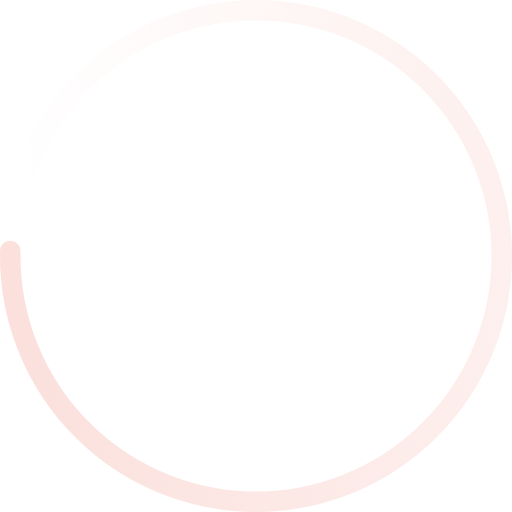
t = 0.00 s
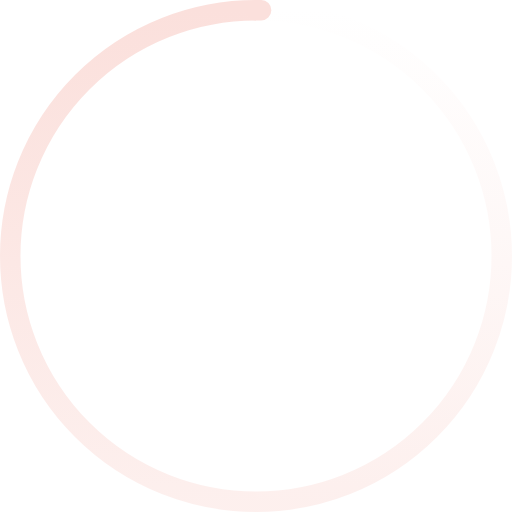
t = 0.33 s
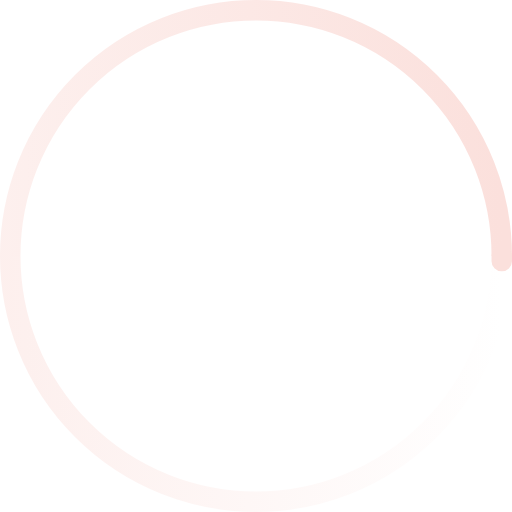
t = 0.65 s
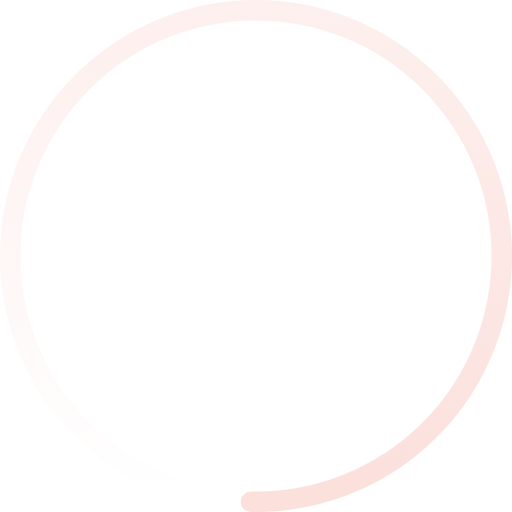
t = 0.98 s

The animated SVG that drew these frames (rendered in a browser with its animation timeline set to each time). Animation: 1 SMIL element (animateTransform=1); one cycle of 1.30 s, repeats indefinitely.

<svg
  width="200"
  height="200"
  viewBox="0 0 200 200"
  color="#FBE0DC"
  fill="none"
  xmlns="http://www.w3.org/2000/svg"
>
  <defs>
    <linearGradient id="spinner-secondHalf">
      <stop offset="0%" stop-opacity="0" stop-color="currentColor" />
      <stop offset="100%" stop-opacity="0.5" stop-color="currentColor" />
    </linearGradient>
    <linearGradient id="spinner-firstHalf">
      <stop offset="0%" stop-opacity="1" stop-color="currentColor" />
      <stop offset="100%" stop-opacity="0.5" stop-color="currentColor" />
    </linearGradient>
  </defs>

  <g stroke-width="8">
    <path stroke="url(#spinner-secondHalf)" d="M 4 100 A 96 96 0 0 1 196 100" />
    <path stroke="url(#spinner-firstHalf)" d="M 196 100 A 96 96 0 0 1 4 100" />

    <!-- 1deg extra path to have the round end cap -->
    <path
      stroke="currentColor"
      stroke-linecap="round"
      d="M 4 100 A 96 96 0 0 1 4 98"
    />
  </g>

  <animateTransform
    from="0 0 0"
    to="360 0 0"
    attributeName="transform"
    type="rotate"
    repeatCount="indefinite"
    dur="1300ms"
  />
</svg>
